Labelled photos from "hsv_dataset", an image-classification folder in mizanulridhoaohana/klasifikasi_buah. The possible labels are: manggis, pisang, rambutan.

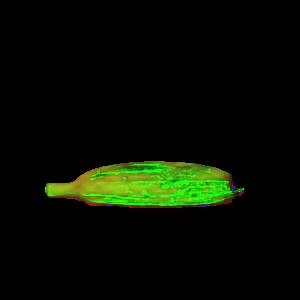
Label: pisang

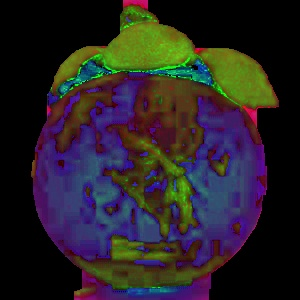
Label: manggis

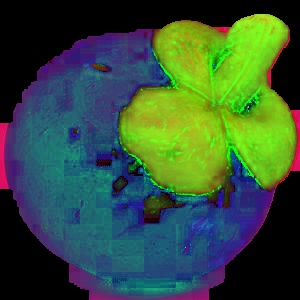
Label: manggis

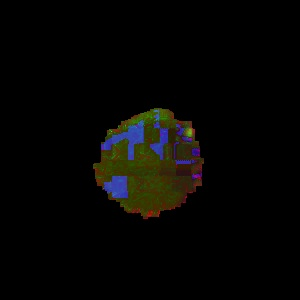
Label: rambutan

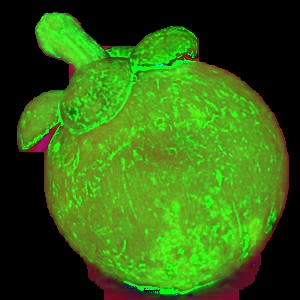
Label: manggis

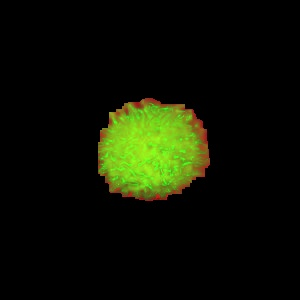
Label: rambutan
